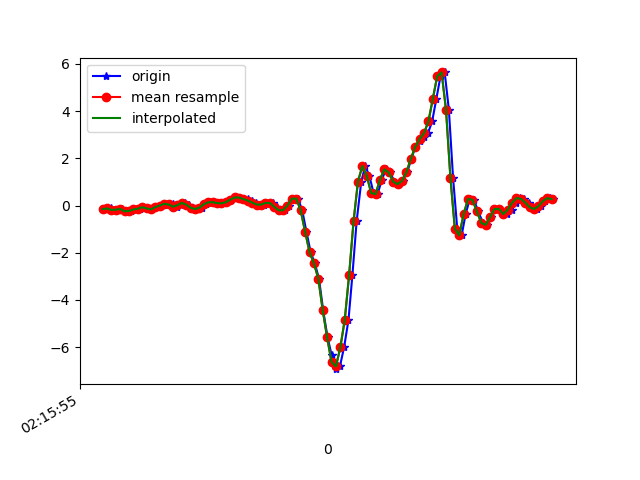

Values plotted in this chart, from the file beside it:
1617848155752, 543799373058603, -0.15324637, -0.34994787, -0.22836651
1617848155777, 543799392100315, -0.1215, 0.162, -0.2797
1617848155792, 543799411117259, -0.1838, -0.1765, -0.2394
1617848155810, 543799430134171, -0.1752, -0.01764, -0.2528
1617848155829, 543799449151099, -0.1459, 0.1449, -0.1355
1617848155847, 543799468230059, -0.2412, -0.2791, -0.1099
1617848155867, 543799487250571, -0.229, 0.3599, -0.1453
1617848155885, 543799506271083, -0.1642, 0.2194, -0.09275
1617848155908, 543799525316395, -0.1349, 0.07399, -0.199
1617848155923, 543799544336907, -0.06895, 0.493, -0.2516
1617848155943, 543799563357419, -0.1203, 0.1265, -0.2528
1617848155962, 543799582411435, -0.1642, 0.2475, -0.342
1617848155981, 543799601432523, -0.06039, 0.3904, -0.3371
1617848156000, 543799620478411, -0.02252, 0.1082, -0.3004
1617848156019, 543799639499499, 0.02268, 0.3171, -0.3127
1617848156038, 543799658545355, 0.074, 0.4515, -0.2711
1617848156058, 543799677560171, 0.0459, 0.01779, -0.1819
1617848156076, 543799696580939, -0.04818, 0.2866, -0.2381
1617848156095, 543799715626475, 0.01291, 0.3196, -0.2662
1617848156114, 543799734647243, 0.1143, 0.344, -0.2809
1617848156133, 543799753668011, 0.03734, 0.2621, -0.309
1617848156152, 543799772722859, -0.09216, 0.1986, -0.3285
1617848156171, 543799791744107, -0.1471, 0.1607, -0.3261
1617848156190, 543799810790059, -0.08727, 0.1351, -0.3237
1617848156209, 543799829836011, 0.05445, 0.1216, -0.3078
1617848156228, 543799848857131, 0.1387, 0.09476, -0.2882
1617848156248, 543799867903147, 0.1424, 0.07888, -0.2601
1617848156266, 543799886910187, 0.1058, 0.06544, -0.2198
1617848156285, 543799905955627, 0.09232, 0.04467, -0.188
1617848156304, 543799924976299, 0.1449, 0.03001, -0.1819
1617848156323, 543799943996907, 0.2499, 0.0349, -0.1819
1617848156342, 543799963042347, 0.3428, 0.04834, -0.1734
1617848156362, 543799982056299, 0.3403, 0.04101, -0.1294
1617848156380, 543800001101547, 0.2841, 0.01168, -0.07443
1617848156399, 543800020121899, 0.2573, -0.01642, -0.02922
1617848156418, 543800039167147, 0.2121, -0.04085, -0.007233
1617848156437, 543800058187563, 0.1265, -0.06406, 0.008649
1617848156456, 543800077221867, 0.04345, -0.08117, 0.08317
1617848156475, 543800096242027, 0.03857, -0.07262, 0.2115
1617848156498, 543800115286891, 0.1106, -0.01642, 0.2554
1617848156513, 543800134306987, 0.1058, 0.02146, 0.2738
1617848156533, 543800153351915, -0.05306, 0.01168, 0.2542
1617848156552, 543800172372075, -0.2033, 0.008019, 0.1149
1617848156570, 543800191375787, -0.1972, 0.01779, -0.1062
1617848156589, 543800210420267, 0.001913, 0.05811, -0.3481
1617848156609, 543800229439915, 0.2927, 0.09598, -0.4666
1617848156628, 543800248484395, 0.2939, 0.02757, -0.3579
1617848156647, 543800267504171, -0.2058, -0.1704, -0.028
1617848156666, 543800286535851, -1.106, -0.6395, 0.6708
1617848156685, 543800305555115, -1.966, -1.336, 1.441
1617848156704, 543800324599339, -2.449, -2.098, 2.01
1617848156723, 543800343618731, -3.094, -3.089, 2.539
1617848156742, 543800362662955, -4.432, -4.61, 2.951
1617848156762, 543800381665707, -5.588, -6.151, 3.015
1617848156780, 543800400684715, -6.312, -7.247, 2.641
1617848156799, 543800419728555, -6.931, -7.959, 1.862
1617848156818, 543800438747563, -6.815, -8.233, 0.8443
1617848156837, 543800457791275, -6.008, -7.928, -0.1954
1617848156857, 543800476810411, -4.85, -7.272, -1.088
1617848156875, 543800495836587, -2.929, -6.42, -1.525
1617848156894, 543800514855211, -0.6725, -5.364, -1.335
... 47 more rows
